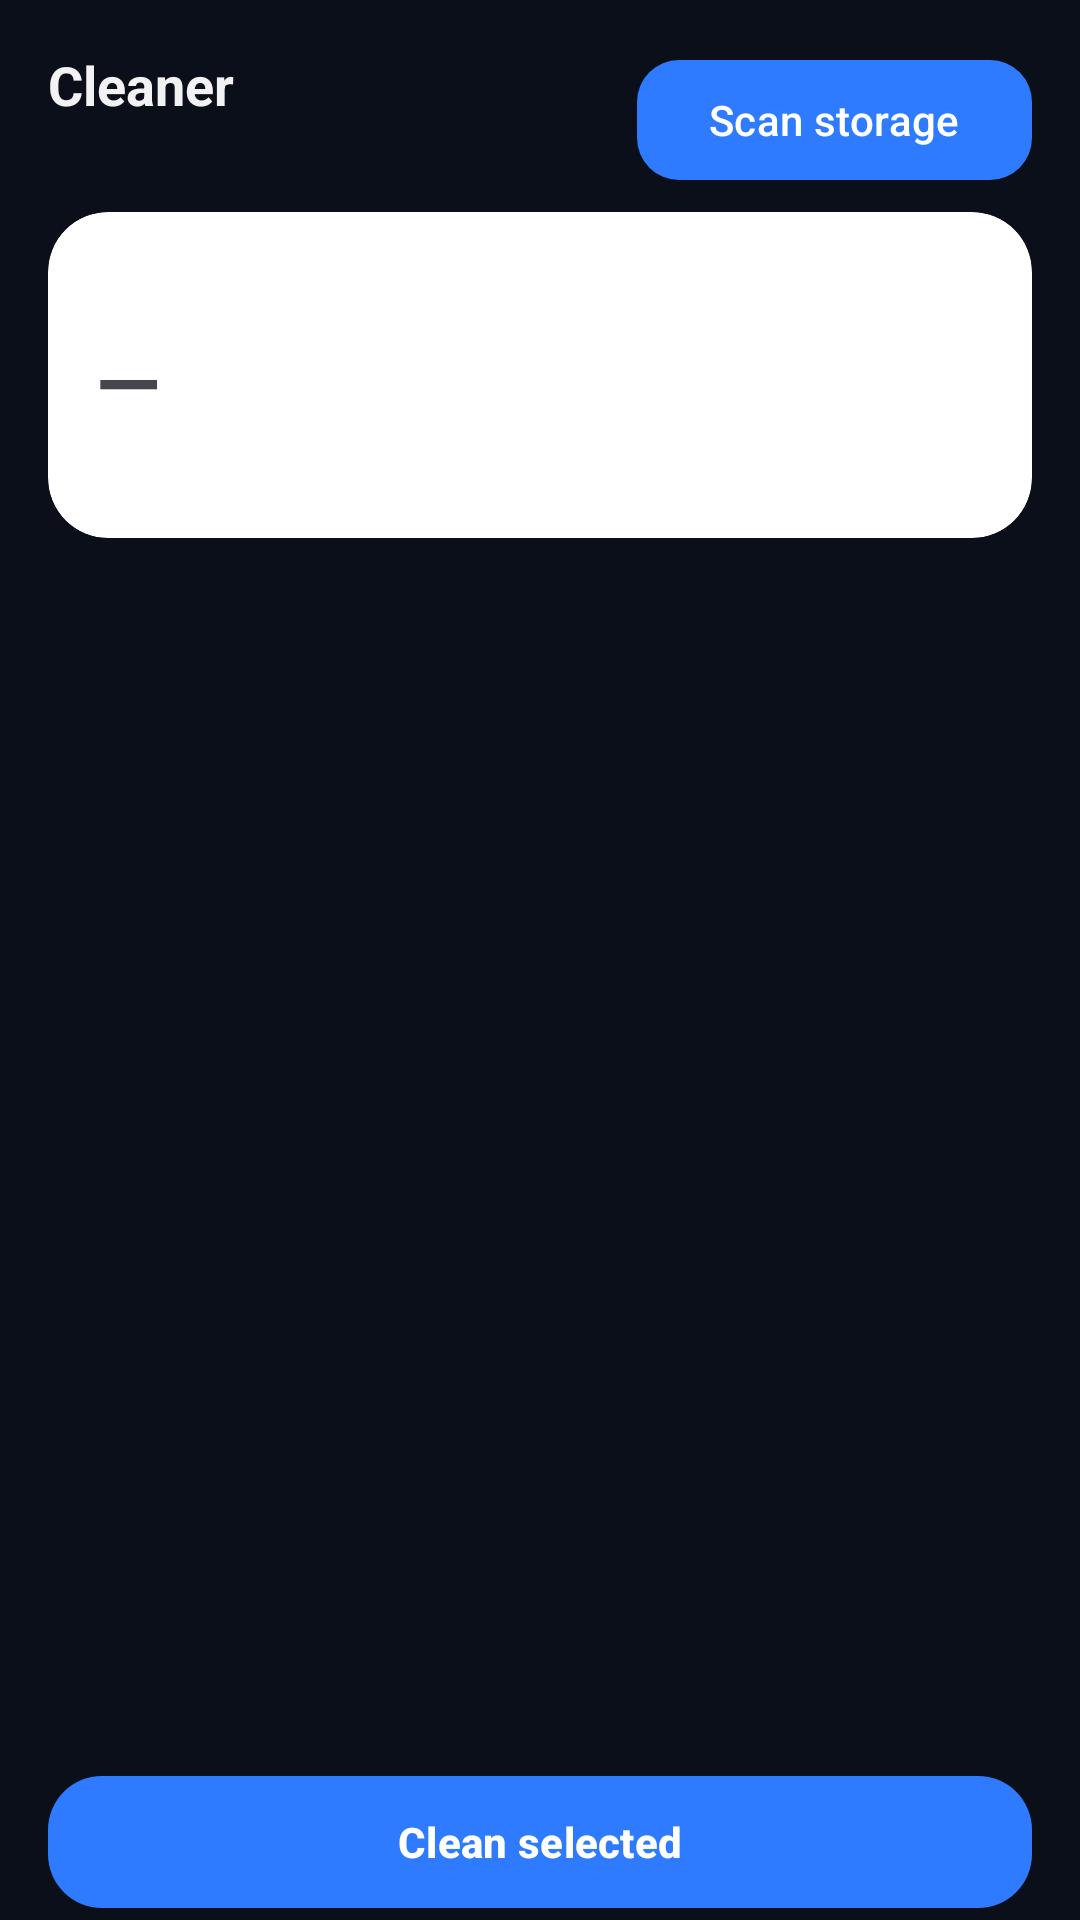

This screen was rendered from an Android layout file. Write that file and the resources it references.
<!-- AndroidManifest.xml: application theme Theme.Maui -->
<!-- res/layout/fragment_cleaner.xml -->
<?xml version="1.0" encoding="utf-8"?>
<androidx.constraintlayout.widget.ConstraintLayout xmlns:android="http://schemas.android.com/apk/res/android"
    xmlns:app="http://schemas.android.com/apk/res-auto"
    android:layout_width="match_parent"
    android:layout_height="match_parent"
    android:paddingHorizontal="16dp"
    android:paddingTop="16dp">

    <TextView
        android:id="@+id/title"
        android:layout_width="0dp"
        android:layout_height="wrap_content"
        android:text="@string/clean_title"
        style="@style/Text.Maui.Title"
        app:layout_constraintTop_toTopOf="parent"
        app:layout_constraintStart_toStartOf="parent"
        app:layout_constraintEnd_toStartOf="@id/btn_scan" />

    <com.google.android.material.button.MaterialButton
        android:id="@+id/btn_scan"
        android:layout_width="wrap_content"
        android:layout_height="wrap_content"
        android:text="@string/clean_scan"
        app:cornerRadius="14dp"
        app:layout_constraintTop_toTopOf="parent"
        app:layout_constraintEnd_toEndOf="parent" />

    <TextView
        android:id="@+id/status"
        android:layout_width="0dp"
        android:layout_height="wrap_content"
        android:textSize="12sp"
        android:alpha="0.7"
        android:layout_marginTop="2dp"
        app:layout_constraintTop_toBottomOf="@id/title"
        app:layout_constraintStart_toStartOf="parent"
        app:layout_constraintEnd_toEndOf="parent" />

    <com.google.android.material.progressindicator.LinearProgressIndicator
        android:id="@+id/progress"
        android:layout_width="0dp"
        android:layout_height="wrap_content"
        android:layout_marginTop="10dp"
        android:visibility="gone"
        app:trackCornerRadius="6dp"
        app:trackThickness="6dp"
        app:layout_constraintTop_toBottomOf="@id/status"
        app:layout_constraintStart_toStartOf="parent"
        app:layout_constraintEnd_toEndOf="parent" />

    <com.google.android.material.card.MaterialCardView
        android:id="@+id/summary_card"
        android:layout_width="0dp"
        android:layout_height="wrap_content"
        android:layout_marginTop="12dp"
        app:cardCornerRadius="20dp"
        app:cardElevation="0dp"
        app:cardBackgroundColor="@color/maui_card"
        app:layout_constraintTop_toBottomOf="@id/progress"
        app:layout_constraintStart_toStartOf="parent"
        app:layout_constraintEnd_toEndOf="parent">

        <LinearLayout
            android:layout_width="match_parent"
            android:layout_height="wrap_content"
            android:orientation="vertical"
            android:padding="16dp">

            <TextView
                android:layout_width="wrap_content"
                android:layout_height="wrap_content"
                android:text="@string/clean_results"
                style="@style/Text.Maui.Section" />

            <TextView
                android:id="@+id/total_size"
                android:layout_width="wrap_content"
                android:layout_height="wrap_content"
                android:textSize="28sp"
                android:textStyle="bold"
                android:layout_marginTop="4dp"
                android:text="—" />

            <TextView
                android:id="@+id/total_sub"
                android:layout_width="match_parent"
                android:layout_height="wrap_content"
                android:textSize="11.5sp"
                android:alpha="0.7"
                android:layout_marginTop="2dp" />
        </LinearLayout>
    </com.google.android.material.card.MaterialCardView>

    <androidx.recyclerview.widget.RecyclerView
        android:id="@+id/list"
        android:layout_width="0dp"
        android:layout_height="0dp"
        android:layout_marginTop="10dp"
        android:clipToPadding="false"
        app:layout_constraintTop_toBottomOf="@id/summary_card"
        app:layout_constraintBottom_toTopOf="@id/btn_clean"
        app:layout_constraintStart_toStartOf="parent"
        app:layout_constraintEnd_toEndOf="parent" />

    <com.google.android.material.button.MaterialButton
        android:id="@+id/btn_clean"
        android:layout_width="0dp"
        android:layout_height="52dp"
        android:layout_marginTop="10dp"
        android:text="@string/clean_now"
        android:textStyle="bold"
        app:cornerRadius="18dp"
        app:layout_constraintBottom_toBottomOf="parent"
        app:layout_constraintStart_toStartOf="parent"
        app:layout_constraintEnd_toEndOf="parent" />
</androidx.constraintlayout.widget.ConstraintLayout>
<!-- resources referenced by this layout -->
<resources>
  <color name="maui_card">#FFFFFFFF</color>
  <string name="clean_now">Clean selected</string>
  <string name="clean_results">Reclaimable</string>
  <string name="clean_scan">Scan storage</string>
  <string name="clean_title">Cleaner</string>
  <style name="Text.Maui.Section" parent="android:Widget.TextView">
          <item name="android:textSize">13sp</item>
          <item name="android:textStyle">bold</item>
          <item name="android:letterSpacing">0.12</item>
          <item name="android:textColor">@color/text_secondary_dark</item>
      </style>
  <style name="Text.Maui.Title" parent="android:Widget.TextView">
          <item name="android:textSize">18sp</item>
          <item name="android:textStyle">bold</item>
          <item name="android:textColor">@color/text_primary_dark</item>
      </style>
  <style name="Theme.Maui" parent="Theme.Material3.DayNight.NoActionBar">
          <item name="colorPrimary">@color/maui_blue</item>
          <item name="colorOnPrimary">@color/white</item>
          <item name="colorPrimaryContainer">@color/maui_blue</item>
          <item name="colorOnPrimaryContainer">@color/white</item>
          <item name="colorSecondary">@color/maui_purple</item>
          <item name="colorTertiary">@color/maui_cyan</item>
          <item name="android:statusBarColor">@color/bg_dark</item>
          <item name="android:navigationBarColor">@color/bg_dark</item>
          <item name="android:windowBackground">@color/bg_dark</item>
          <item name="materialCardViewStyle">@style/Widget.Maui.Card</item>
          <item name="android:windowLightStatusBar" tools:targetApi="m">false</item>
      </style>
  <color name="text_secondary_dark">#99FFFFFF</color>
  <color name="text_primary_dark">#F2FFFFFF</color>
  <color name="maui_blue">#2E7BFF</color>
  <color name="white">#FFFFFFFF</color>
  <color name="maui_purple">#8A5CFF</color>
  <color name="maui_cyan">#22D3EE</color>
  <color name="bg_dark">#0B0F1A</color>
  <style name="Widget.Maui.Card" parent="Widget.Material3.CardView.Filled">
          <item name="cardCornerRadius">22dp</item>
          <item name="cardElevation">0dp</item>
          <item name="cardBackgroundColor">@color/surface_dark</item>
      </style>
  <color name="surface_dark">#1B2233</color>
</resources>
